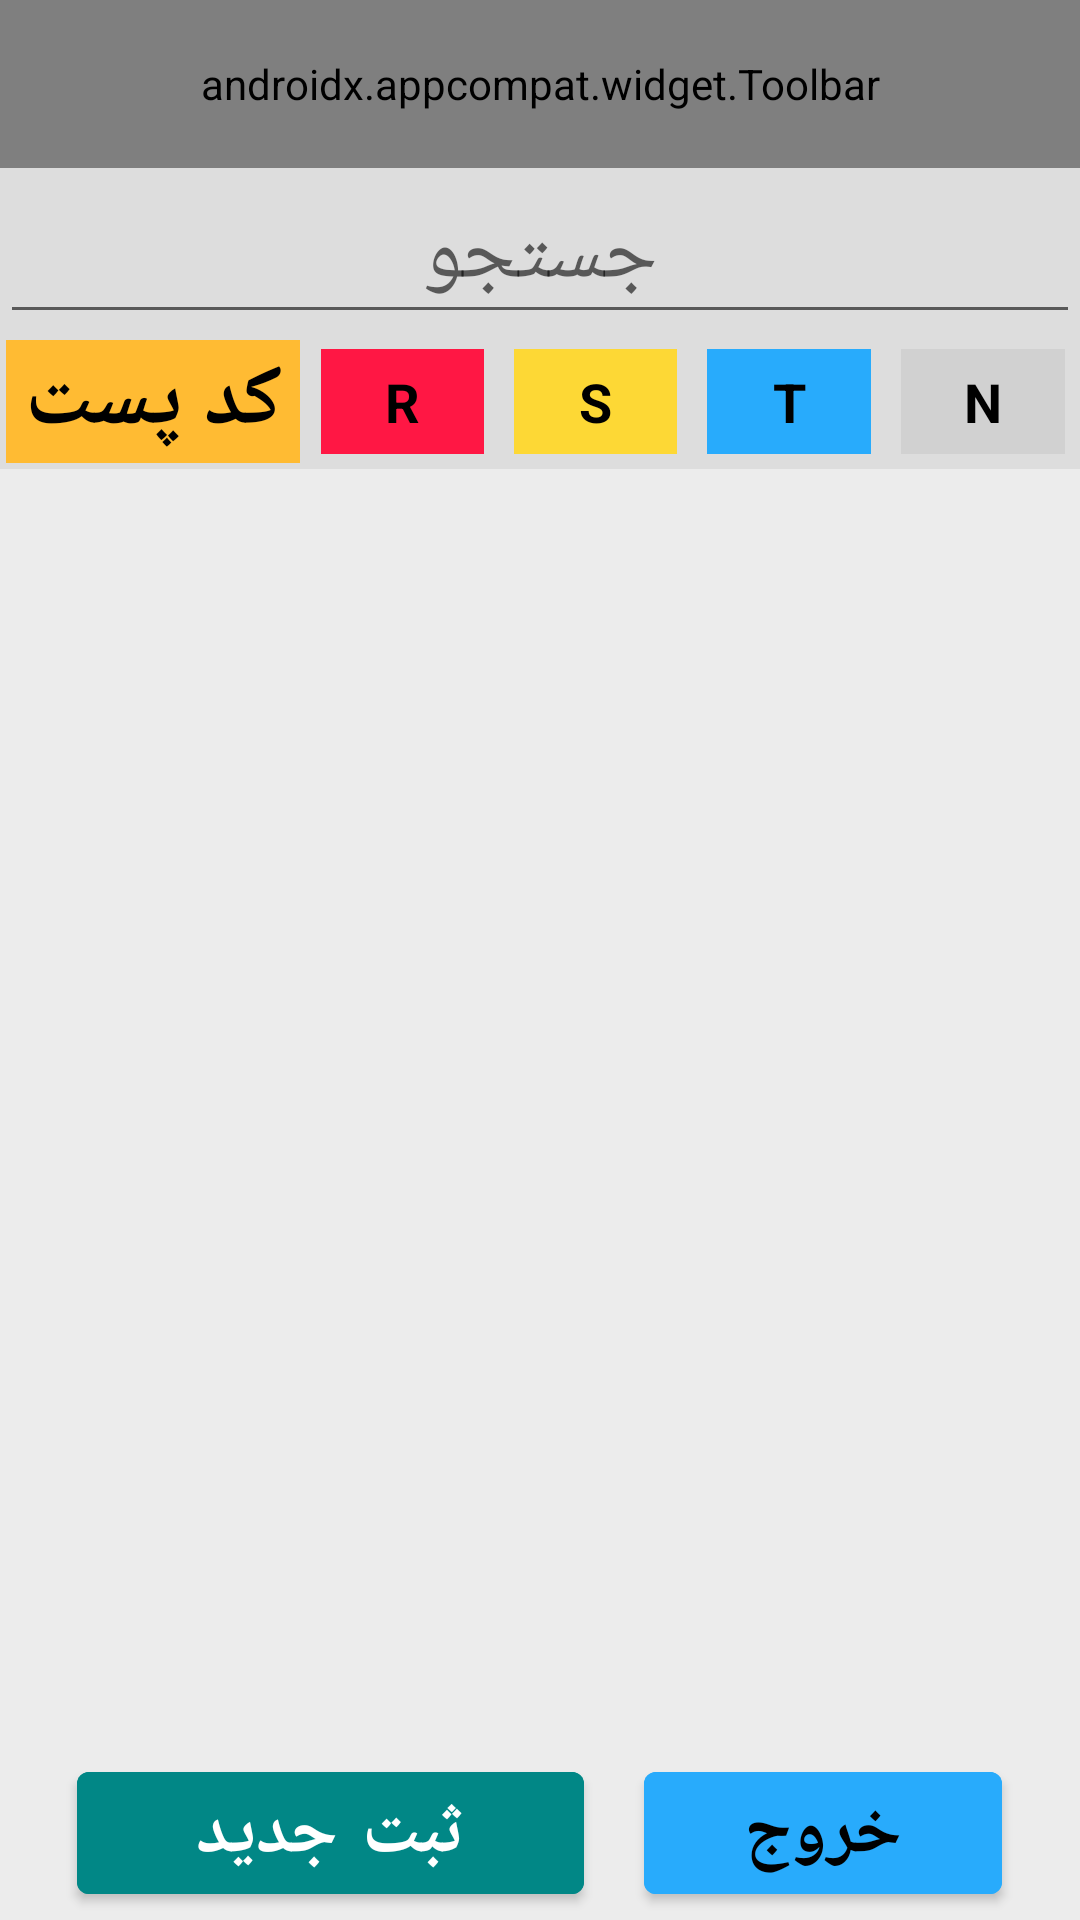

Produce the Android XML layout that renders to this screen, including the resource entries it uses.
<!-- AndroidManifest.xml: application theme Theme.DataEntryApp -->
<!-- res/layout/activity_post_list.xml -->
<?xml version="1.0" encoding="utf-8"?>
<LinearLayout xmlns:android="http://schemas.android.com/apk/res/android"
    android:id="@+id/post_list"
    android:orientation="vertical"
    android:background="@color/gray"
    android:layout_width="match_parent"
    android:layout_height="match_parent"
    android:layout_margin="10dp"
    xmlns:app="http://schemas.android.com/apk/res-auto"
    xmlns:tools="http://schemas.android.com/tools"
    tools:context=".activity_post_list"
    android:focusable="true"
    android:focusableInTouchMode="true"
    >

    <com.google.android.material.appbar.AppBarLayout
        android:layout_width="match_parent"
        android:layout_height="wrap_content"
        >

        <androidx.appcompat.widget.Toolbar
            android:id="@+id/toolbar"
            android:layout_width="match_parent"
            android:layout_height="?attr/actionBarSize"
            android:background="?attr/colorPrimary"
            app:popupTheme="@style/Theme.DataEntryApp.PopupOverlay"
            app:title="فهرست پست های بارگیری شده"
            app:menu="@menu/menu_select_list_view"
            />

    </com.google.android.material.appbar.AppBarLayout>


        <include layout="@layout/post_list_load"
            android:id="@+id/header_load"
            android:visibility="visible"
            />
        <include layout="@layout/post_list_perc"
            android:id="@+id/header_perc"
            android:visibility="invisible"
            />



        <ListView
            android:id="@+id/postlistview"
            android:layout_width="match_parent"
            android:layout_height="0dp"
            android:layout_weight="6"
            />
        <LinearLayout
            android:id="@+id/lay_btn_exit"
            android:orientation="horizontal"
            android:layout_width="match_parent"
            android:layout_height="0dp"
            android:layout_weight="1"
            >

            <View
                android:layout_width="0dp"
                android:layout_height="0dp"
                android:layout_weight="1"
                />

            <Button
                android:id="@+id/btn_reg_exit"
                android:layout_width="wrap_content"
                android:layout_height="wrap_content"
                android:layout_marginHorizontal="10dp"
                android:layout_weight="3"
                android:backgroundTint="@color/teal_700"
                android:onClick="regNew_OnClick"
                android:text="@string/RegNew"
                android:textAlignment="center"
                android:textColor="@color/white"
                android:textSize="24sp"
                android:textStyle="bold"
                android:theme="@style/btn_exit"

                />

            <Button
                android:layout_marginHorizontal="10dp"
                android:id="@+id/btn_exit"
                android:text="@string/txt_exit"
                android:layout_width="wrap_content"
                android:layout_height="wrap_content"
                android:textAlignment="center"
                android:layout_weight="2"
                android:textSize="24sp"
                android:textStyle="bold"
                android:textColor="@color/black"
                android:onClick="exit_OnClick"
                android:backgroundTint="@color/blue"
                android:inputType="none"
                />

            <View
                android:layout_width="0dp"
                android:layout_height="0dp"
                android:layout_weight="1"
                />


        </LinearLayout>

    </LinearLayout>
<!-- res/layout/post_list_load.xml (included above) -->
<?xml version="1.0" encoding="utf-8"?>
<LinearLayout xmlns:android="http://schemas.android.com/apk/res/android"
    android:id="@+id/post_list_load"
    android:orientation="vertical"
    android:background="@color/gray"
    android:layout_width="match_parent"
    android:layout_height="wrap_content"
    xmlns:app="http://schemas.android.com/apk/res-auto"
    xmlns:tools="http://schemas.android.com/tools"
   >


    <LinearLayout
        android:layout_width="match_parent"
        android:layout_height="wrap_content"
        android:orientation="vertical"
        >
        <EditText
            android:id="@+id/searchPost"
            android:layout_width="match_parent"
            android:layout_height="wrap_content"
            android:layout_weight="1"
            android:textAlignment="center"
            android:hint="@string/searchPost"
            android:textSize="28sp"
            android:inputType="number"
            android:maxLength="5"

            />


        <LinearLayout
            android:orientation="horizontal"
            android:layout_width="match_parent"
            android:layout_height="wrap_content"
            android:layout_weight="1"
            >
            <TextView
                android:layout_width="0dp"
                android:layout_height="match_parent"
                android:layout_weight="1.8"
                android:gravity="center"
                android:text="@string/post_code"
                android:textSize="28sp"
                android:textStyle="bold"
                android:background="@android:color/holo_orange_light"
                android:textColor="@color/black"
                android:layout_margin="2dp"
                />
            <TextView
                android:layout_width="0dp"
                android:layout_height="match_parent"
                android:layout_weight="1"
                android:text="R"
                android:gravity="center"
                android:textSize="18sp"
                android:textStyle="bold"
                android:background="@color/red"
                android:textColor="@color/black"
                android:layout_margin="5dp"
                />
            <TextView
                android:layout_width="0dp"
                android:layout_height="match_parent"
                android:layout_weight="1"
                android:text="S"
                android:gravity="center"
                android:textSize="18sp"
                android:textStyle="bold"
                android:background="@color/yellow"
                android:textColor="@color/black"
                android:layout_margin="5dp"
                />
            <TextView
                android:layout_width="0dp"
                android:layout_height="match_parent"
                android:layout_weight="1"
                android:text="T"
                android:gravity="center"
                android:textSize="18sp"
                android:textStyle="bold"
                android:background="@color/blue"
                android:textColor="@color/black"
                android:layout_margin="5dp"
                />
            <TextView
                android:layout_width="0dp"
                android:layout_height="match_parent"
                android:layout_weight="1"
                android:text="N"
                android:gravity="center"
                android:textSize="18sp"
                android:textStyle="bold"
                android:background="@color/gray"
                android:textColor="@color/black"
                android:layout_margin="5dp"
                />
        </LinearLayout>
    </LinearLayout>



</LinearLayout>
<!-- res/layout/post_list_perc.xml (included above) -->
<?xml version="1.0" encoding="utf-8"?>
<LinearLayout xmlns:android="http://schemas.android.com/apk/res/android"
android:id="@+id/post_list_perc"
android:orientation="vertical"
android:background="@color/gray"
android:layout_width="match_parent"
android:layout_height="wrap_content"
xmlns:app="http://schemas.android.com/apk/res-auto"
xmlns:tools="http://schemas.android.com/tools"
>

    <LinearLayout
        android:layout_width="match_parent"
        android:layout_height="wrap_content"
        android:orientation="vertical"
        >
        <EditText
            android:id="@+id/searchPost"
            android:layout_width="match_parent"
            android:layout_height="wrap_content"
            android:layout_weight="1"
            android:textAlignment="center"
            android:hint="@string/searchPost"
            android:textSize="28sp"
            android:inputType="number"
            android:maxLength="5"
            android:textColor="@android:color/holo_orange_dark"

            />


        <LinearLayout
            android:orientation="horizontal"
            android:layout_width="match_parent"
            android:layout_height="wrap_content"
            android:layout_weight="1"
            >
            <TextView
                android:layout_width="0dp"
                android:layout_height="match_parent"
                android:layout_weight="1"
                android:gravity="center"
                android:text="@string/post_code"
                android:textSize="28sp"
                android:textStyle="bold"
                android:background="@android:color/holo_orange_light"
                android:layout_margin="2dp"
                android:textColor="@color/blue"
                />
            <TextView
                android:layout_width="0dp"
                android:layout_height="match_parent"
                android:layout_weight="1"
                android:text="@string/load_perc"
                android:gravity="center"
                android:textSize="18sp"
                android:textStyle="bold"
                android:background="@color/red"
                android:layout_margin="2dp"
                android:textColor="@color/black"
                />
            <TextView
                android:layout_width="0dp"
                android:layout_height="match_parent"
                android:layout_weight="1"
                android:text="@string/load_ave"
                android:gravity="center"
                android:textSize="18sp"
                android:textStyle="bold"
                android:background="@color/yellow"
                android:layout_margin="2dp"
                android:textColor="@color/blue"
                />

        </LinearLayout>
    </LinearLayout>




</LinearLayout>
<!-- resources referenced by this layout -->
<resources>
  <color name="black">#FF000000</color>
  <color name="blue">#28ABFC</color>
  <color name="gray">#34A1A1A1</color>
  <color name="red">#FF1744</color>
  <color name="teal_700">#FF018786</color>
  <color name="white">#FFFFFFFF</color>
  <color name="yellow">#FDD835</color>
  <string name="RegNew">ثبت جدید</string>
  <string name="load_ave">متوسط بار</string>
  <string name="load_perc">درصد بار</string>
  <string name="post_code">کد پست</string>
  <string name="searchPost">جستجو</string>
  <string name="txt_exit">خروج</string>
  <style name="Theme.DataEntryApp.PopupOverlay" parent="ThemeOverlay.AppCompat.Light" />
  <style name="btn_exit">
          <item name="android:colorBackground">@color/red</item>
          <item name="color">@color/red</item>
          <item name="android:textColor">@color/black</item>
  
  
      </style>
  <style name="Theme.DataEntryApp" parent="Theme.MaterialComponents.DayNight.DarkActionBar">
          
          <item name="colorPrimary">@color/purple_500</item>
          <item name="colorPrimaryVariant">@color/purple_700</item>
          <item name="colorOnPrimary">@color/white</item>
          
          <item name="colorSecondary">@color/teal_200</item>
          <item name="colorSecondaryVariant">@color/teal_700</item>
          <item name="colorOnSecondary">@color/gray</item>
          
          <item name="android:statusBarColor" tools:targetApi="l">?attr/colorPrimary</item>
          
      </style>
  <color name="purple_500">#FF6200EE</color>
  <color name="purple_700">#FF3700B3</color>
  <color name="teal_200">#FF03DAC5</color>
</resources>
